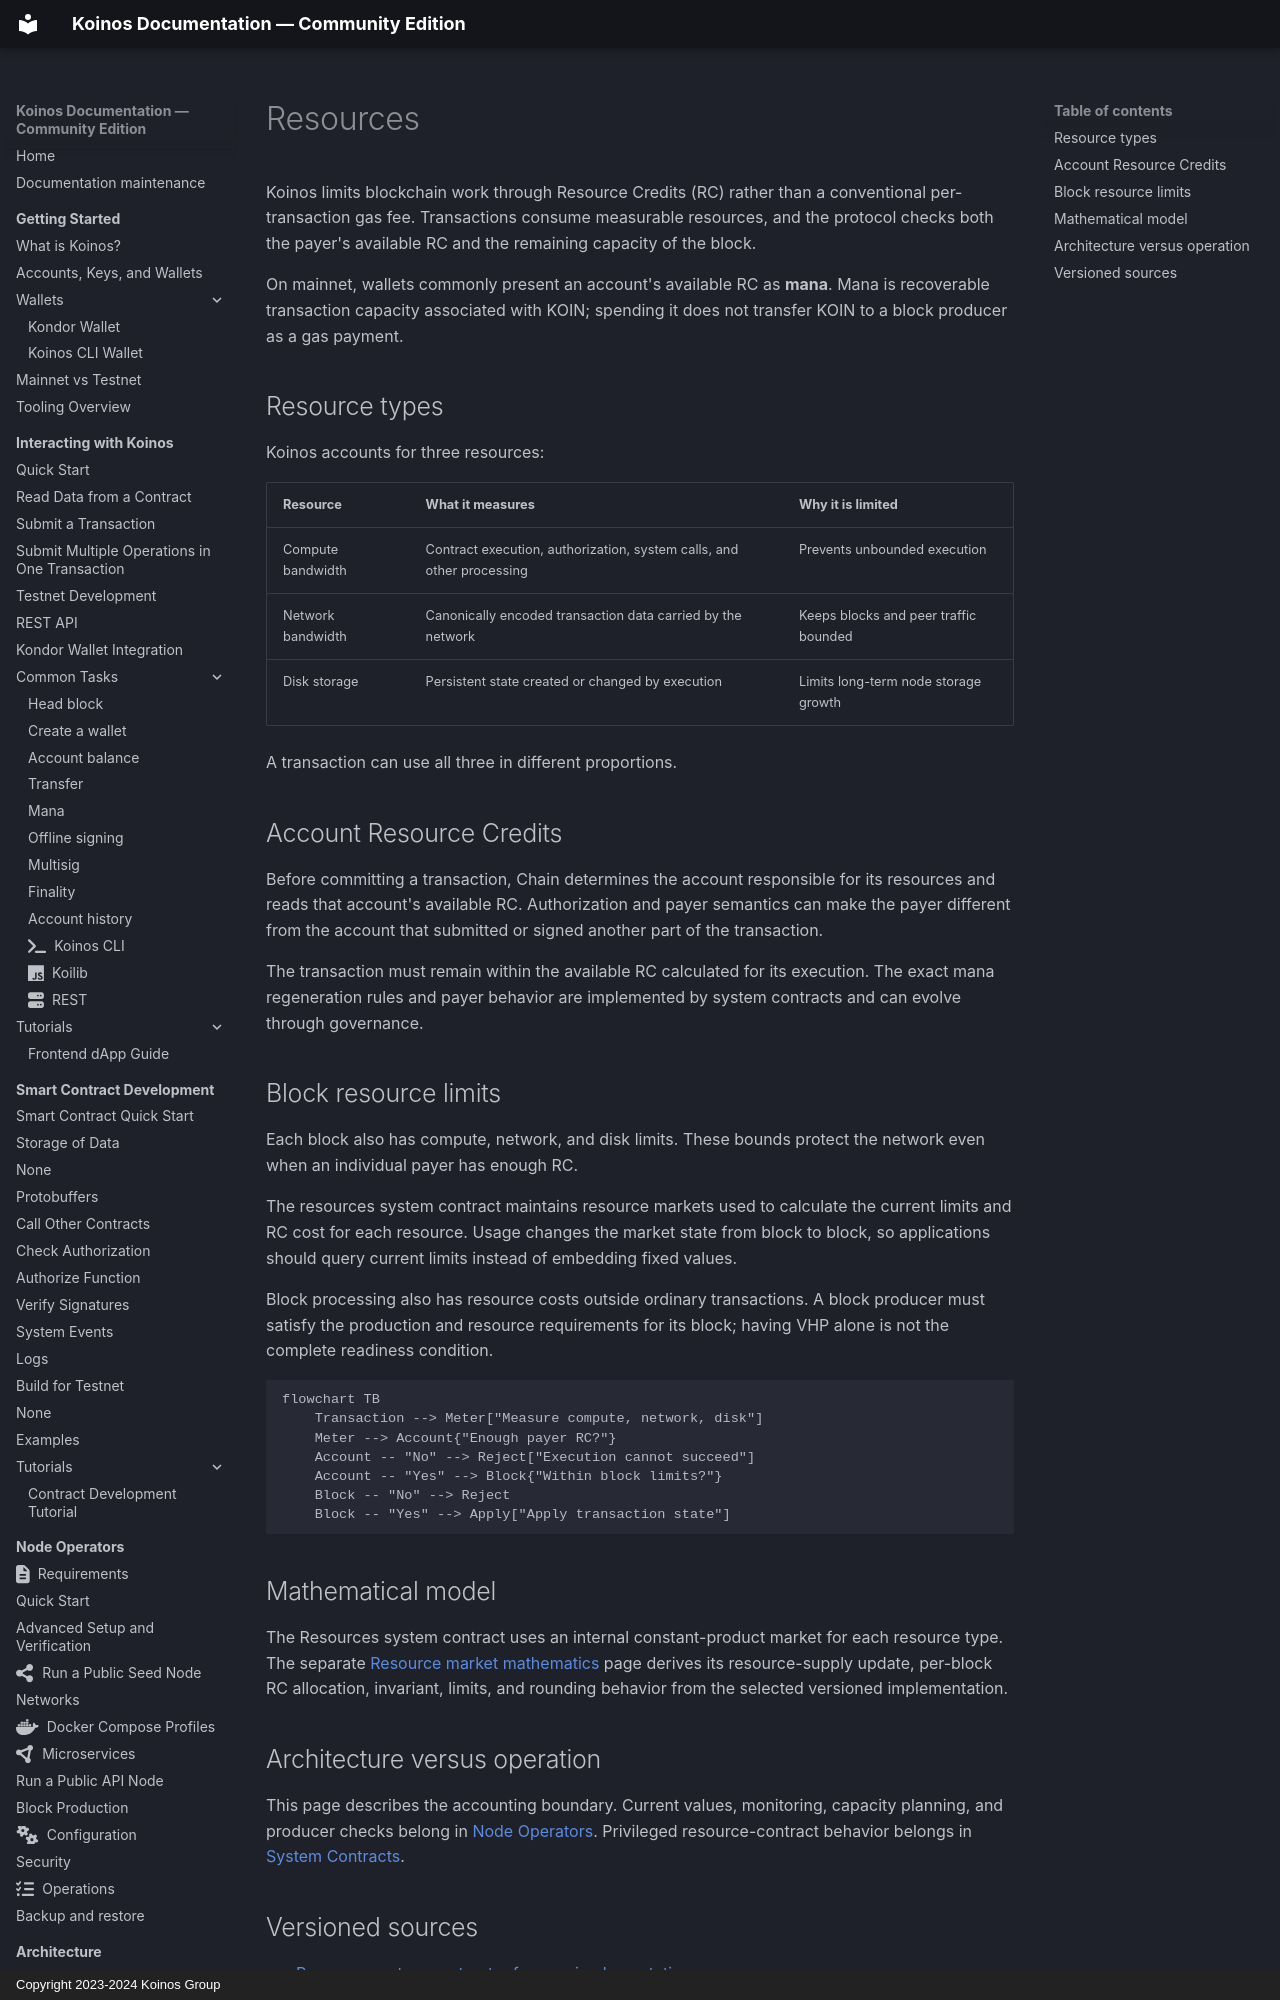

repository: pgarciagon/koinos-docs · page: architecture/resources/index.html · generator: mkdocs · copyright: Copyright 2023-2024 Koinos Group

---
icon: fontawesome/solid/microchip
---

# Resources

Koinos limits blockchain work through Resource Credits (RC) rather than a
conventional per-transaction gas fee. Transactions consume measurable
resources, and the protocol checks both the payer's available RC and the
remaining capacity of the block.

On mainnet, wallets commonly present an account's available RC as **mana**. Mana
is recoverable transaction capacity associated with KOIN; spending it does not
transfer KOIN to a block producer as a gas payment.

## Resource types

Koinos accounts for three resources:

| Resource | What it measures | Why it is limited |
| --- | --- | --- |
| Compute bandwidth | Contract execution, authorization, system calls, and other processing | Prevents unbounded execution |
| Network bandwidth | Canonically encoded transaction data carried by the network | Keeps blocks and peer traffic bounded |
| Disk storage | Persistent state created or changed by execution | Limits long-term node storage growth |

A transaction can use all three in different proportions.

## Account Resource Credits

Before committing a transaction, Chain determines the account responsible for
its resources and reads that account's available RC. Authorization and payer
semantics can make the payer different from the account that submitted or
signed another part of the transaction.

The transaction must remain within the available RC calculated for its
execution. The exact mana regeneration rules and payer behavior are implemented
by system contracts and can evolve through governance.
